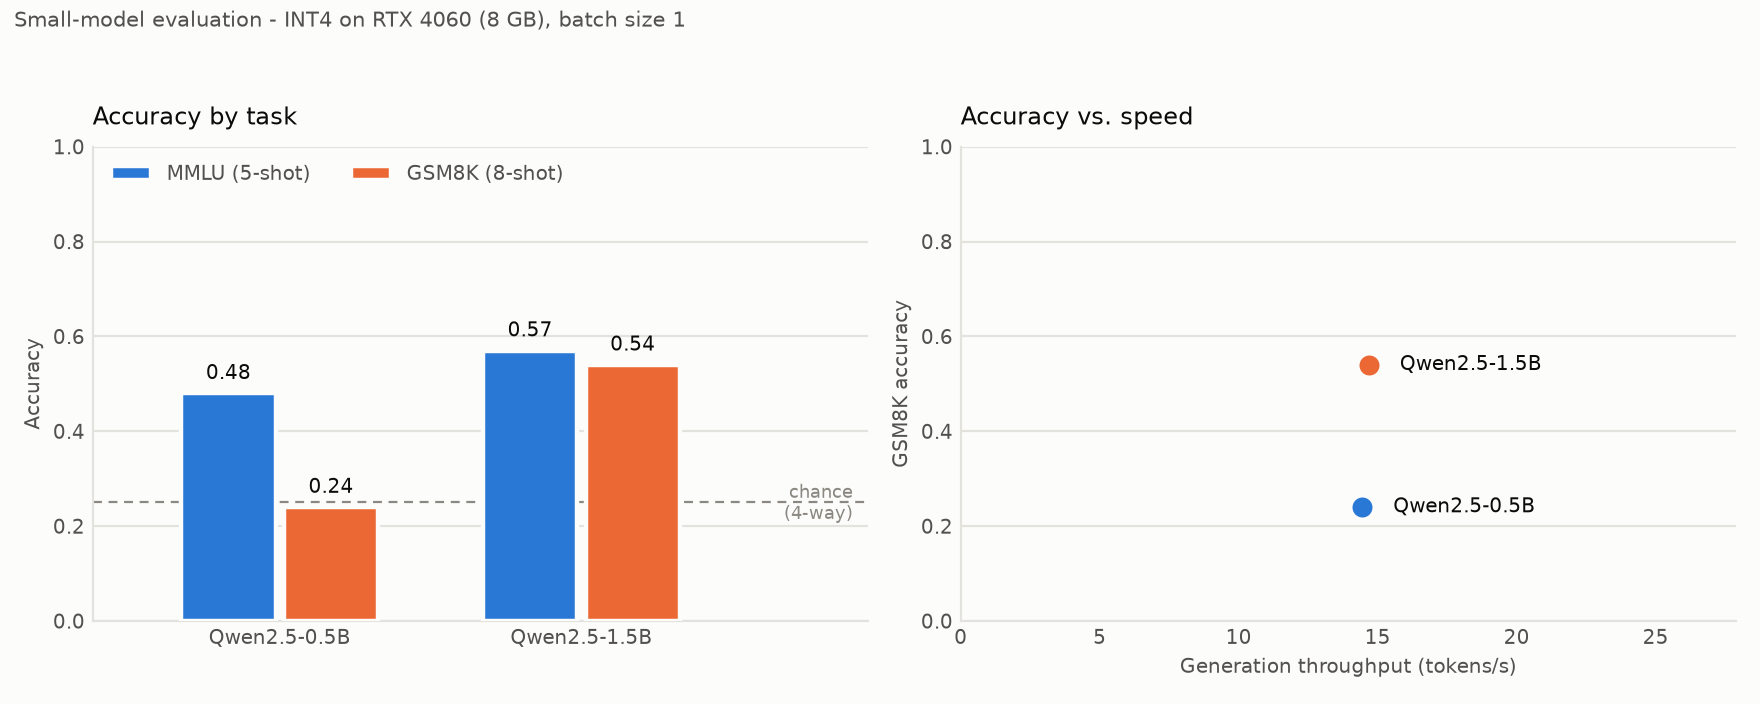

Source data for this figure (header and first rows):
model, task, quant, accuracy, tok_per_s, throughput_kind, examples, seconds, peak_vram_gb
Qwen2.5-0.5B, mmlu, int4, 0.48, 3325, prefill, 100, 23.89, 0.9732
Qwen2.5-0.5B, gsm8k, int4, 0.24, 14.44, generation, 100, 1167, 0.6435
Qwen2.5-1.5B, mmlu, int4, 0.57, 2938, prefill, 100, 27.04, 1.652
Qwen2.5-1.5B, gsm8k, int4, 0.54, 14.68, generation, 100, 1744, 1.305
